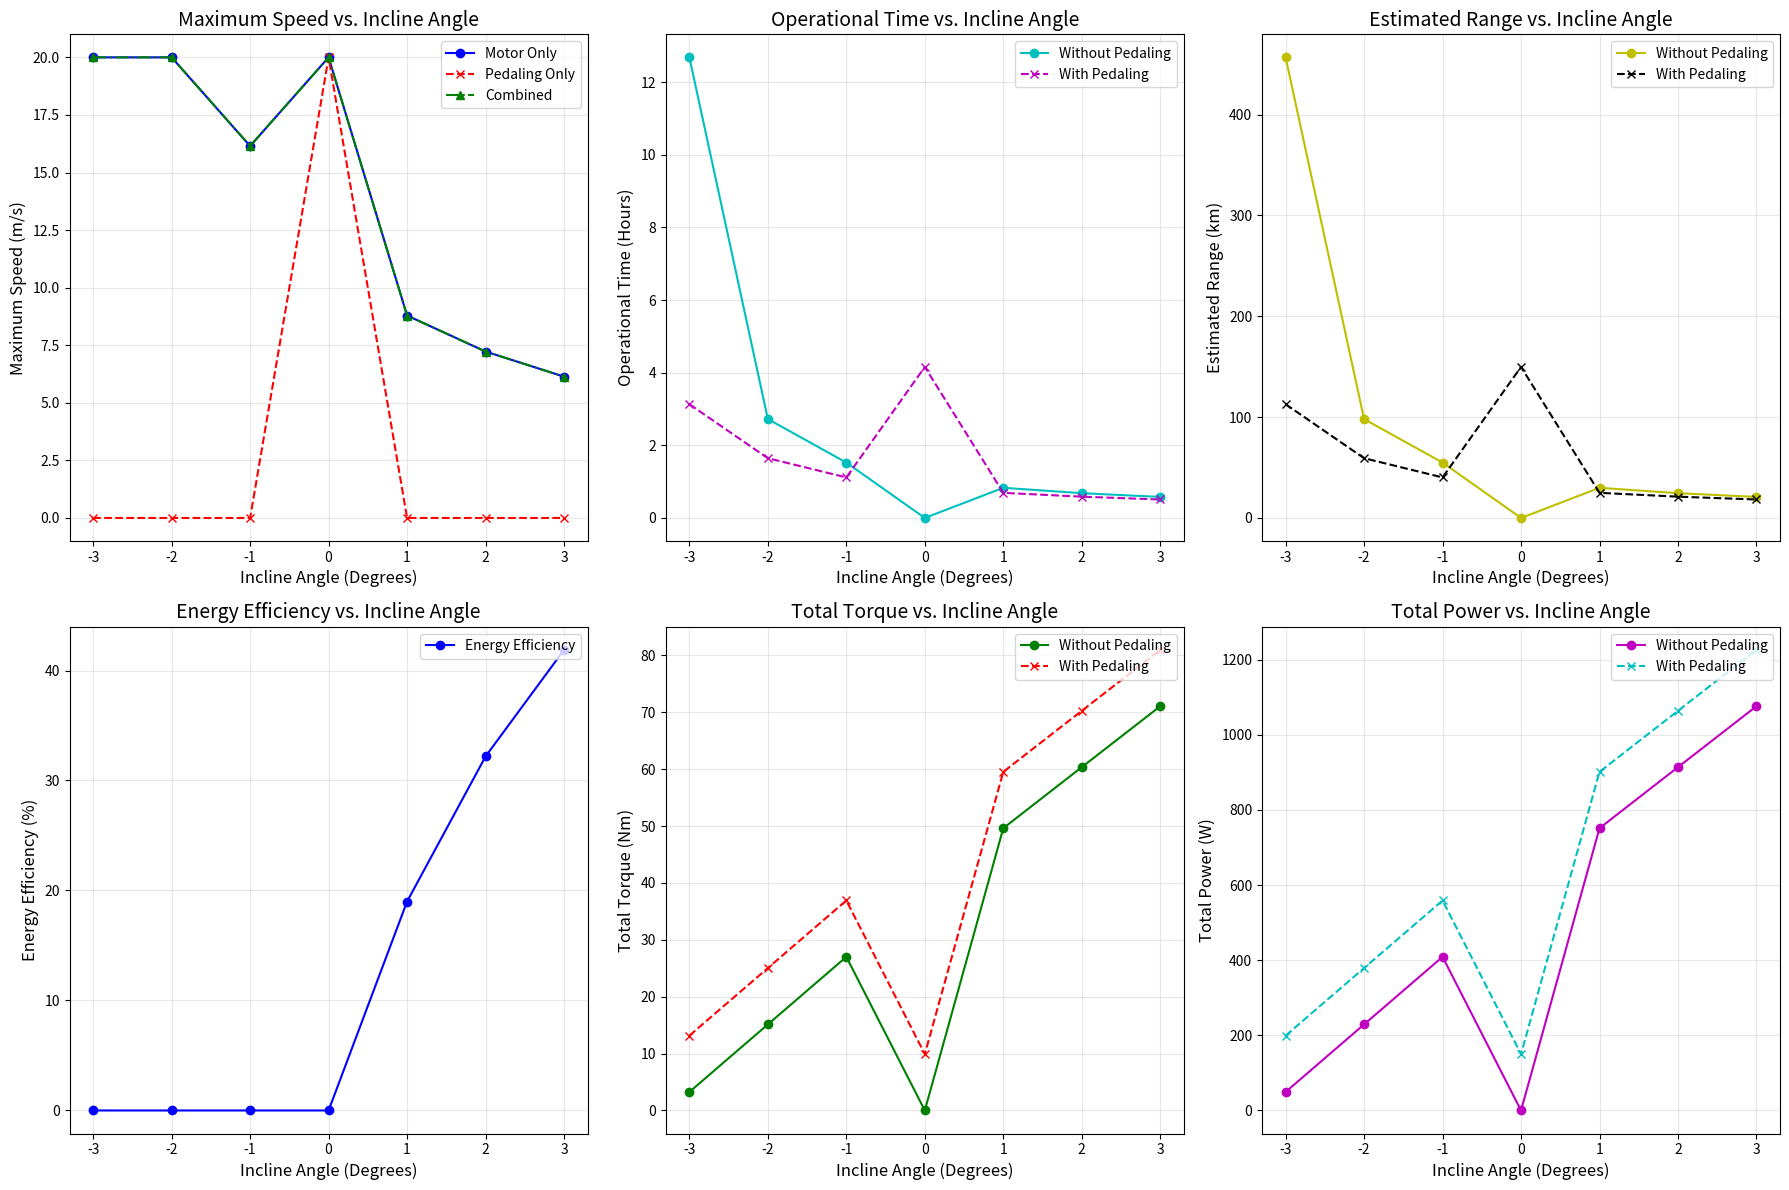

This figure's Python source:
import math

import numpy as np
from matplotlib import pyplot as plt


def calculate_gravitational_force_parallel(mass, g, theta_degrees):
    """
    Calculate the gravitational force component parallel to the slope.
    """
    theta_radians = math.radians(theta_degrees)
    return mass * g * math.sin(theta_radians)


def calculate_normal_force(mass, g, theta_degrees):
    """
    Calculate the normal force exerted by the slope on the bike.
    """
    theta_radians = math.radians(theta_degrees)
    return mass * g * math.cos(theta_radians)


def calculate_frictional_force(mu, normal_force):
    """
    Calculate the frictional force for a given coefficient of friction and normal force.
    """
    return mu * normal_force


def calculate_static_friction_coefficient(r, k, mass, g, theta_degrees):
    """
    Calculate the static friction coefficient needed to prevent the wheel from slipping.
    """
    if theta_degrees == 0:
        return 1.0  # Return 1.0 for flat surface

    theta_radians = math.radians(theta_degrees)
    normal_force = calculate_normal_force(mass, g, theta_degrees)
    frictional_force_required = abs((k ** 2) * mass * g * math.sin(theta_radians) / (r ** 2 + k ** 2))
    mu_s = frictional_force_required / normal_force
    return mu_s


def calculate_kinetic_friction_force(mass, g, theta_degrees, mu_k):
    """
    Calculate the kinetic friction force opposing the skis' motion on snow.
    """
    normal_force = calculate_normal_force(mass, g, theta_degrees)
    f_k = mu_k * normal_force
    return f_k


def calculate_required_torque(load_force, radius_of_wheel):
    """
    Calculate the torque required to overcome the load force, facilitating uphill movement.
    """
    return load_force * radius_of_wheel


def calculate_load_force(mass, g, theta_degrees, mu_k, mu_s, r, k, min_rolling_resistance=0.01):
    """
    Calculate the total load force that the motor must overcome to move the bike uphill.
    """
    normal_force = calculate_normal_force(mass, g, theta_degrees)
    kinetic_friction_force = calculate_kinetic_friction_force(mass, g, theta_degrees, mu_k)
    static_friction_force = calculate_frictional_force(mu_s, normal_force)
    gravitational_force_parallel = calculate_gravitational_force_parallel(mass, g, theta_degrees)

    # Adding minimum rolling resistance
    rolling_resistance = min_rolling_resistance * normal_force

    total_load_force = gravitational_force_parallel + kinetic_friction_force - static_friction_force + rolling_resistance

    # Ensure the total load force is non-negative
    total_load_force = max(total_load_force, 0)

    return total_load_force


def calculate_actual_power_required(load_force, speed):
    """
    Calculate the actual power required based on the load force and the speed of the bike.

    :param load_force: Load force in Newtons
    :param speed: Speed of the bike in meters per second
    :return: Required power in Watts
    """
    return load_force * speed


def calculate_max_speed(power, load_force, radius_of_wheel, realistic_max_speed=20):
    """
    Calculate the maximum speed of the bike based on the power, load force, and wheel radius.

    :param power: Power of the motor in Watts
    :param load_force: Load force in Newtons
    :param radius_of_wheel: Radius of the wheel in meters
    :param realistic_max_speed: Realistic maximum speed achievable in meters per second (default: 20 m/s)
    :return: Maximum speed in meters per second
    """
    # Avoid division by zero
    if load_force == 0:
        return realistic_max_speed

    # Calculate the torque from the power and load force
    torque = power / (load_force / radius_of_wheel)
    # Calculate the angular velocity
    angular_velocity = torque / radius_of_wheel
    # Convert angular velocity to linear velocity (speed)
    max_speed = angular_velocity * radius_of_wheel

    # Cap the maximum speed at a realistic value
    max_speed = min(max_speed, realistic_max_speed)

    return max_speed


def calculate_operational_time(energy_capacity_wh, power_consumption_w):
    """
    Calculate the operational time based on the battery's energy capacity and power consumption.

    :param energy_capacity_wh: Total energy capacity of the battery in Watt-hours
    :param power_consumption_w: Power consumption in Watts
    :return: Operational time in hours
    """
    if power_consumption_w == 0:
        return 0  # Return zero operational time when power consumption is zero
    else:
        return energy_capacity_wh / power_consumption_w


def calculate_range_km(operational_time_h, speed_m_per_s):
    """
    Calculate the range in kilometers based on the operational time and speed.

    :param operational_time_h: Operational time in hours
    :param speed_m_per_s: Speed in meters per second
    :return: Range in kilometers
    """
    if operational_time_h == 0:
        return 0  # Return zero range when operational time is zero
    else:
        speed_km_per_h = speed_m_per_s * 3.6  # Convert m/s to km/h
        return speed_km_per_h * operational_time_h


def calculate_pedaling_contribution(pedaling_power, radius_of_wheel, speed):
    """
    Calculate the additional torque from pedaling based on the pedaling power.
    This function assumes the pedaling power contributes directly to the bike's motion
    by increasing the total torque applied to the wheel. The angular velocity is derived
    from the linear speed and wheel radius, allowing for the conversion of pedaling power
    (in Watts) to mechanical torque (in Newton-meters).

    :param pedaling_power: Power generated by the user through pedaling in Watts.
                           This is an estimated average value that a user can sustain.
    :param radius_of_wheel: Radius of the wheel in meters, affecting the conversion
                            from angular to linear motion.
    :param speed: The linear speed of the bike in meters per second, used to calculate
                  the wheel's angular velocity.
    :return: Additional torque from pedaling in Newton-meters, contributing to the
             total torque required to overcome the load force and move the bike.
    """
    # Calculate the angular velocity from the linear speed
    angular_velocity = speed / radius_of_wheel
    # Calculate the torque contribution from pedaling
    torque_from_pedaling = pedaling_power / angular_velocity
    return torque_from_pedaling


def calculate_energy_efficiency(mass, g, theta_degrees, distance_km, energy_consumed_wh):
    """
    Calculate the energy efficiency of the bike system.

    :param mass: Total mass of the bike and rider in kg.
    :param g: Acceleration due to gravity in m/s^2.
    :param theta_degrees: Incline angle in degrees.
    :param distance_km: Distance traveled in kilometers.
    :param energy_consumed_wh: Total electrical energy consumed in Watt-hours.
    :return: Energy efficiency as a percentage.
    """
    theta_radians = math.radians(theta_degrees)
    height_gain_m = distance_km * 1000 * math.sin(theta_radians)  # Convert km to m and calculate height gain
    useful_work_j = mass * g * height_gain_m  # Calculate useful work in Joules
    electrical_energy_consumed_j = energy_consumed_wh * 3600  # Convert Wh to Joules
    efficiency = (useful_work_j / electrical_energy_consumed_j) * 100  # Efficiency as a percentage

    # Ensure non-negative efficiency
    efficiency = max(0, efficiency)

    return efficiency


def calculate_stopping_distance(speed, deceleration):
    """
    Calculate the stopping distance based on the initial speed and deceleration.

    :param speed: Initial speed in meters per second.
    :param deceleration: Deceleration in meters per second squared.
    :return: Stopping distance in meters.
    """
    if deceleration != 0:
        return (speed ** 2) / (2 * deceleration)
    else:
        return float('inf')  # Return infinity for cases where deceleration is zero


def calculate_braking_deceleration(braking_force, mass, slope_angle_degrees, mu_k):
    """
    Calculate the total deceleration due to braking force, considering slopes and friction.

    :param braking_force: Braking force in Newtons.
    :param mass: Mass of the bike and rider in kilograms.
    :param slope_angle_degrees: Angle of the slope in degrees.
    :param mu_k: Kinetic friction coefficient.
    :return: Total deceleration in meters per second squared.
    """
    # Calculate the gravitational force component parallel to the slope
    g_parallel = calculate_gravitational_force_parallel(mass, g, slope_angle_degrees)

    # Calculate the frictional force opposing the motion
    frictional_force = calculate_frictional_force(mu_k, calculate_normal_force(mass, g, slope_angle_degrees))

    # Calculate the net force considering braking, gravity, and friction
    net_force = -braking_force + g_parallel - frictional_force

    # Ensure the net force is non-negative (prevents negative deceleration)
    net_force = max(net_force, 0)
    # Calculate the total deceleration
    deceleration = net_force / mass

    return deceleration


if __name__ == '__main__':
    g = 9.81  # Gravity in m/s^2
    mass_total = 100  # Total mass of the bike and rider in kg
    mass_wheel = 1.4  # Mass of the wheel in kg
    r = 0.6604  # Radius of the wheel in meters
    k = 0.15  # Radius of gyration in meters
    mu_k = 0.05  # Kinetic friction coefficient for skis on snow
    # Assume braking force for illustration (you can adjust this based on actual braking systems)
    braking_force = 500  # Newtons
    # Initialize lists to store data
    incline_angles_list = range(-3,4)  # Incline angles from -10 to 10 degrees
    modes = ['Motor Only', 'Pedaling Only', 'Combined']
    # Initialize lists to store data
    # incline_angles_list = range(-10, 11)
    max_speed_motor_only = []
    max_speed_pedaling_only = []
    max_speed_combined = []
    operational_time_without_pedaling = []
    operational_time_with_pedaling = []
    range_without_pedaling = []
    range_with_pedaling = []
    energy_efficiency = []
    total_torque_without_pedaling = []
    total_torque_with_pedaling = []
    total_power_without_pedaling = []
    total_power_with_pedaling = []
    braking_distances = []

    # Loop through incline angles and modes
    for incline_angle in incline_angles_list:
        for mode in modes:
            if mode == 'Motor Only':
                power_val = 1000
                pedaling_power_val = 0
            elif mode == 'Pedaling Only':
                power_val = 0
                pedaling_power_val = 150
            else:  # Combined mode
                power_val = 1000
                pedaling_power_val = 150

            # Calculate various parameters
            mu_s_total_val = calculate_static_friction_coefficient(r, k, mass_total, g, incline_angle)
            mu_s_wheel_val = calculate_static_friction_coefficient(r, k, mass_wheel, g, incline_angle)
            kinetic_friction_force_val = calculate_kinetic_friction_force(mass_total, g, incline_angle, mu_k)
            load_force_val = calculate_load_force(mass_total, g, incline_angle, mu_k, mu_s_total_val, r, k)
            required_torque_val = calculate_required_torque(load_force_val, r)

            battery_voltage_val = 48
            battery_capacity_ah_val = 13
            energy_capacity_wh_val = battery_voltage_val * battery_capacity_ah_val
            average_speed_val = 10
            actual_power_required_val = calculate_actual_power_required(load_force_val, average_speed_val)
            max_speed_val = calculate_max_speed(power_val, load_force_val, r)
            operational_time_h_val = calculate_operational_time(energy_capacity_wh_val, actual_power_required_val)
            range_km_val = calculate_range_km(operational_time_h_val, average_speed_val)
            torque_from_pedaling_val = calculate_pedaling_contribution(pedaling_power_val, r, average_speed_val)
            total_torque_with_pedaling_val = required_torque_val + torque_from_pedaling_val
            total_power_with_pedaling_val = actual_power_required_val + pedaling_power_val
            operational_time_with_pedaling_val = calculate_operational_time(energy_capacity_wh_val,
                                                                            total_power_with_pedaling_val)
            range_with_pedaling_val = calculate_range_km(operational_time_with_pedaling_val, average_speed_val)
            distance_traveled_km_val = range_with_pedaling_val
            total_energy_consumed_wh_val = energy_capacity_wh_val
            energy_efficiency_val = calculate_energy_efficiency(mass_total, g, incline_angle, distance_traveled_km_val,
                                                                total_energy_consumed_wh_val)

            # Append values to corresponding lists
            if mode == 'Motor Only':
                max_speed_motor_only.append(max_speed_val)
                operational_time_without_pedaling.append(operational_time_h_val)
                range_without_pedaling.append(range_km_val)
                total_torque_without_pedaling.append(required_torque_val)
                total_power_without_pedaling.append(actual_power_required_val)
            elif mode == 'Pedaling Only':
                max_speed_pedaling_only.append(max_speed_val)
                operational_time_with_pedaling.append(operational_time_with_pedaling_val)
                range_with_pedaling.append(range_with_pedaling_val)
                total_torque_with_pedaling.append(total_torque_with_pedaling_val)
                total_power_with_pedaling.append(total_power_with_pedaling_val)
            else:  # Combined mode
                max_speed_combined.append(max_speed_val)
                energy_efficiency.append(energy_efficiency_val)

            # Print scenario details
            print(f"Scenario: {mode}")
            print(f"Static Friction Coefficient for the bike system: {mu_s_total_val}")
            print(f"Static Friction Coefficient for just the wheel: {mu_s_wheel_val}")
            print(f"Kinetic Friction Force for the skis: {kinetic_friction_force_val} N")
            print(f"Total Load Force to be overcome: {load_force_val} N")
            print(f"Required Torque to overcome the load: {required_torque_val} Nm")
            print(f"Additional Torque from Pedaling: {torque_from_pedaling_val:.2f} Nm")
            print(f"Total Torque with Pedaling: {total_torque_with_pedaling_val:.2f} Nm")
            print(f"Total Power with Pedaling: {total_power_with_pedaling_val} W")
            print(f"Actual Power Required at {average_speed_val} m/s: {actual_power_required_val} W")
            print(f"Maximum Speed achievable: {max_speed_val} m/s")
            print(f"Energy Capacity of the battery: {energy_capacity_wh_val} Wh")
            print(f"Operational Time without pedaling: {operational_time_h_val:.2f} hours")
            print(f"Estimated Range without pedaling: {range_km_val:.2f} km")
            print(f"Operational Time with pedaling: {operational_time_with_pedaling_val:.2f} hours")
            print(f"Estimated Range with pedaling: {range_with_pedaling_val:.2f} km")
            print(f"Energy Efficiency: {energy_efficiency_val:.2f}%")
            print("-" * 30)

    # Start by setting a larger figure size to accommodate all subplots clearly
    plt.figure(figsize=(18, 12))

    # Maximum Speed vs. Incline Angle
    plt.subplot(2, 3, 1)
    plt.plot(incline_angles_list, max_speed_motor_only, 'b-o', label='Motor Only')
    plt.plot(incline_angles_list, max_speed_pedaling_only, 'r--x', label='Pedaling Only')
    plt.plot(incline_angles_list, max_speed_combined, 'g-.^', label='Combined')
    plt.xlabel('Incline Angle (Degrees)', fontsize=12)
    plt.ylabel('Maximum Speed (m/s)', fontsize=12)
    plt.title('Maximum Speed vs. Incline Angle', fontsize=14)
    plt.legend(fontsize=10, loc='upper right')
    plt.grid(alpha=0.3)

    # Operational Time vs. Incline Angle
    plt.subplot(2, 3, 2)
    plt.plot(incline_angles_list, operational_time_without_pedaling, 'c-o', label='Without Pedaling')
    plt.plot(incline_angles_list, operational_time_with_pedaling, 'm--x', label='With Pedaling')
    plt.xlabel('Incline Angle (Degrees)', fontsize=12)
    plt.ylabel('Operational Time (Hours)', fontsize=12)
    plt.title('Operational Time vs. Incline Angle', fontsize=14)
    plt.legend(fontsize=10, loc='upper right')
    plt.grid(alpha=0.3)

    # Estimated Range vs. Incline Angle
    plt.subplot(2, 3, 3)
    plt.plot(incline_angles_list, range_without_pedaling, 'y-o', label='Without Pedaling')
    plt.plot(incline_angles_list, range_with_pedaling, 'k--x', label='With Pedaling')
    plt.xlabel('Incline Angle (Degrees)', fontsize=12)
    plt.ylabel('Estimated Range (km)', fontsize=12)
    plt.title('Estimated Range vs. Incline Angle', fontsize=14)
    plt.legend(fontsize=10, loc='upper right')
    plt.grid(alpha=0.3)

    # Energy Efficiency vs. Incline Angle
    plt.subplot(2, 3, 4)
    plt.plot(incline_angles_list, energy_efficiency, 'b-o', label='Energy Efficiency')
    plt.xlabel('Incline Angle (Degrees)', fontsize=12)
    plt.ylabel('Energy Efficiency (%)', fontsize=12)
    plt.title('Energy Efficiency vs. Incline Angle', fontsize=14)
    plt.legend(fontsize=10, loc='upper right')
    plt.grid(alpha=0.3)

    # Total Torque vs. Incline Angle
    plt.subplot(2, 3, 5)
    plt.plot(incline_angles_list, total_torque_without_pedaling, 'g-o', label='Without Pedaling')
    plt.plot(incline_angles_list, total_torque_with_pedaling, 'r--x', label='With Pedaling')
    plt.xlabel('Incline Angle (Degrees)', fontsize=12)
    plt.ylabel('Total Torque (Nm)', fontsize=12)
    plt.title('Total Torque vs. Incline Angle', fontsize=14)
    plt.legend(fontsize=10, loc='upper right')
    plt.grid(alpha=0.3)

    # Total Power vs. Incline Angle
    plt.subplot(2, 3, 6)
    plt.plot(incline_angles_list, total_power_without_pedaling, 'm-o', label='Without Pedaling')
    plt.plot(incline_angles_list, total_power_with_pedaling, 'c--x', label='With Pedaling')
    plt.xlabel('Incline Angle (Degrees)', fontsize=12)
    plt.ylabel('Total Power (W)', fontsize=12)
    plt.title('Total Power vs. Incline Angle', fontsize=14)
    plt.legend(fontsize=10, loc='upper right')
    plt.grid(alpha=0.3)

    plt.tight_layout()  # Adjust the layout to ensure no subplot is squeezed
    plt.show()

